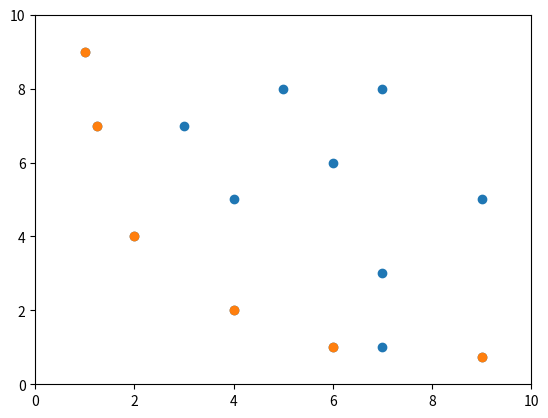

The matplotlib source for this figure:
from functools import reduce
import numpy as np
import matplotlib.pyplot as plt


pts = {
    (1, 9),
    (1.25, 7),
    (2, 4),
    (4, 2),
    (7, 1),
    (6, 1),
    (9, 0.75),
    (6, 6),
    (4, 5),
    (7, 8),
    (9, 5),
    (3, 7),
    (5, 8),
    (7, 3),
}


def plot(pts):
    xs = [pt[0] for pt in pts]
    ys = [pt[1] for pt in pts]
    plt.scatter(xs, ys)
    plt.xlim(0, 10)
    plt.ylim(0, 10)
    plt.show()


plot(pts)


def dominates(p, q):
    """if for all i, pi <= qi AND there exists an i where p is strictly better than q"""
    score_diffs = np.array(p) - np.array(q)
    return all(d <= 0 for d in score_diffs) and any(d < 0 for d in score_diffs)


def reducer(S, p):
    return S - {q for q in S if dominates(p, q)}


nds = reduce(reducer, pts, pts)
plot(nds)
